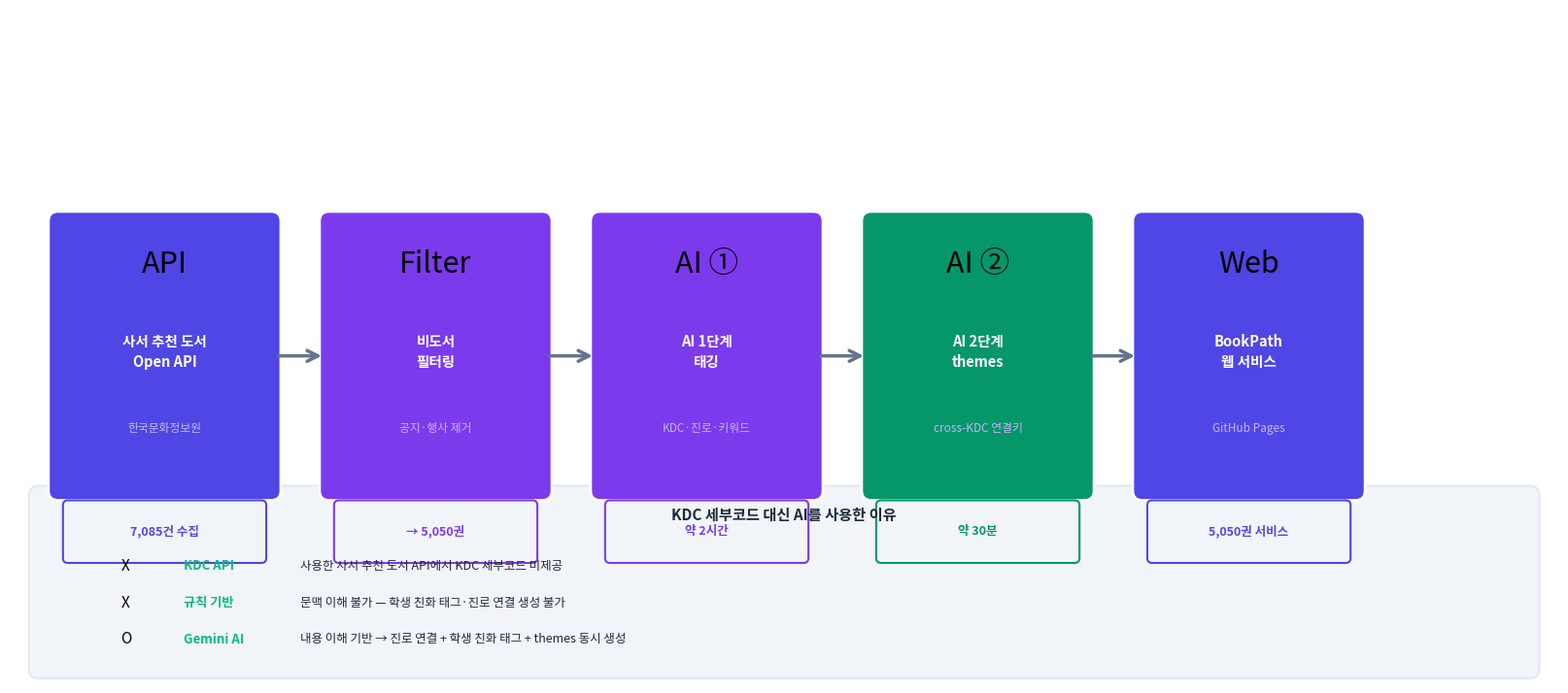

Generate this figure with matplotlib: (Note: this script raises an exception after producing the figure.)
import matplotlib
matplotlib.use('Agg')
import matplotlib.pyplot as plt
import matplotlib.patches as mpatches
import matplotlib.font_manager as fm

# 한글 폰트 설정
for fname in fm.findSystemFonts():
    if 'malgun' in fname.lower() or 'nanumgothic' in fname.lower():
        plt.rcParams['font.family'] = fm.FontProperties(fname=fname).get_name()
        break

fig, ax = plt.subplots(figsize=(16, 7))
ax.set_xlim(0, 16)
ax.set_ylim(0, 7)
ax.axis('off')
fig.patch.set_facecolor('white')

# 색상
INDIGO  = '#4f46e5'
PURPLE  = '#7c3aed'
GREEN   = '#10b981'
GRAY    = '#f1f5f9'
DARK    = '#1e293b'
MUTED   = '#64748b'
WHITE   = 'white'

steps = [
    {
        'icon': 'API',
        'title': '사서 추천 도서\nOpen API',
        'desc': '한국문화정보원',
        'stat': '7,085건 수집',
        'color': INDIGO,
    },
    {
        'icon': 'Filter',
        'title': '비도서\n필터링',
        'desc': '공지·행사 제거',
        'stat': '→ 5,050권',
        'color': PURPLE,
    },
    {
        'icon': 'AI ①',
        'title': 'AI 1단계\n태깅',
        'desc': 'KDC·진로·키워드',
        'stat': '약 2시간',
        'color': '#7c3aed',
    },
    {
        'icon': 'AI ②',
        'title': 'AI 2단계\nthemes',
        'desc': 'cross-KDC 연결키',
        'stat': '약 30분',
        'color': '#059669',
    },
    {
        'icon': 'Web',
        'title': 'BookPath\n웹 서비스',
        'desc': 'GitHub Pages',
        'stat': '5,050권 서비스',
        'color': INDIGO,
    },
]

box_w = 2.2
box_h = 2.8
gap   = 0.6
start_x = 0.5
y_top = 4.8

for i, step in enumerate(steps):
    x = start_x + i * (box_w + gap)

    # 박스
    rect = mpatches.FancyBboxPatch(
        (x, y_top - box_h), box_w, box_h,
        boxstyle="round,pad=0.1",
        facecolor=step['color'], edgecolor='white', linewidth=2,
        zorder=3
    )
    ax.add_patch(rect)

    # 아이콘
    ax.text(x + box_w/2, y_top - 0.45, step['icon'],
            ha='center', va='center', fontsize=22, zorder=4)

    # 제목
    ax.text(x + box_w/2, y_top - 1.35, step['title'],
            ha='center', va='center', fontsize=10.5, fontweight='bold',
            color=WHITE, zorder=4, linespacing=1.4)

    # 설명
    ax.text(x + box_w/2, y_top - 2.15, step['desc'],
            ha='center', va='center', fontsize=8.5,
            color='#c4b5fd' if step['color'] != GREEN else '#6ee7b7',
            zorder=4)

    # 수치 (박스 아래)
    stat_bg = mpatches.FancyBboxPatch(
        (x + 0.1, y_top - box_h - 0.7), box_w - 0.2, 0.55,
        boxstyle="round,pad=0.05",
        facecolor=GRAY, edgecolor=step['color'], linewidth=1.5, zorder=3
    )
    ax.add_patch(stat_bg)
    ax.text(x + box_w/2, y_top - box_h - 0.42, step['stat'],
            ha='center', va='center', fontsize=9, fontweight='bold',
            color=step['color'], zorder=4)

    # 화살표
    if i < len(steps) - 1:
        arrow_x = x + box_w + 0.05
        arrow_y = y_top - box_h/2
        ax.annotate('',
            xy=(arrow_x + gap - 0.1, arrow_y),
            xytext=(arrow_x, arrow_y),
            arrowprops=dict(arrowstyle='->', color=MUTED,
                           lw=2.5, mutation_scale=20),
            zorder=5
        )

# 하단 박스: KDC 대신 AI 이유
reason_y = 1.8
rect2 = mpatches.FancyBboxPatch(
    (0.3, 0.15), 15.4, reason_y,
    boxstyle="round,pad=0.1",
    facecolor=GRAY, edgecolor='#e2e8f0', linewidth=1.5, zorder=2
)
ax.add_patch(rect2)

ax.text(8, 1.75, 'KDC 세부코드 대신 AI를 사용한 이유',
        ha='center', va='center', fontsize=11, fontweight='bold',
        color=DARK, zorder=3)

reasons = [
    ('X', 'KDC API', '사용한 사서 추천 도서 API에서 KDC 세부코드 미제공'),
    ('X', '규칙 기반', '문맥 이해 불가 — 학생 친화 태그·진로 연결 생성 불가'),
    ('O', 'Gemini AI', '내용 이해 기반 → 진로 연결 + 학생 친화 태그 + themes 동시 생성'),
]

cols_x = [1.2, 1.8, 3.0]
for j, (icon, label, desc) in enumerate(reasons):
    y_r = 1.22 - j * 0.38
    color = '#ef4444' if icon == '❌' else '#10b981'
    ax.text(cols_x[0], y_r, icon, ha='center', va='center',
            fontsize=11, zorder=3)
    ax.text(cols_x[1], y_r, label, ha='left', va='center',
            fontsize=9.5, fontweight='bold', color=color, zorder=3)
    ax.text(cols_x[2], y_r, desc, ha='left', va='center',
            fontsize=9, color=DARK, zorder=3)

plt.tight_layout(pad=0.2)
out = 'analysis/graphs/data_flow_chart.png'
plt.savefig(out, dpi=180, bbox_inches='tight',
            facecolor='white', edgecolor='none')
plt.close()
print(f'저장 완료: {out}')
